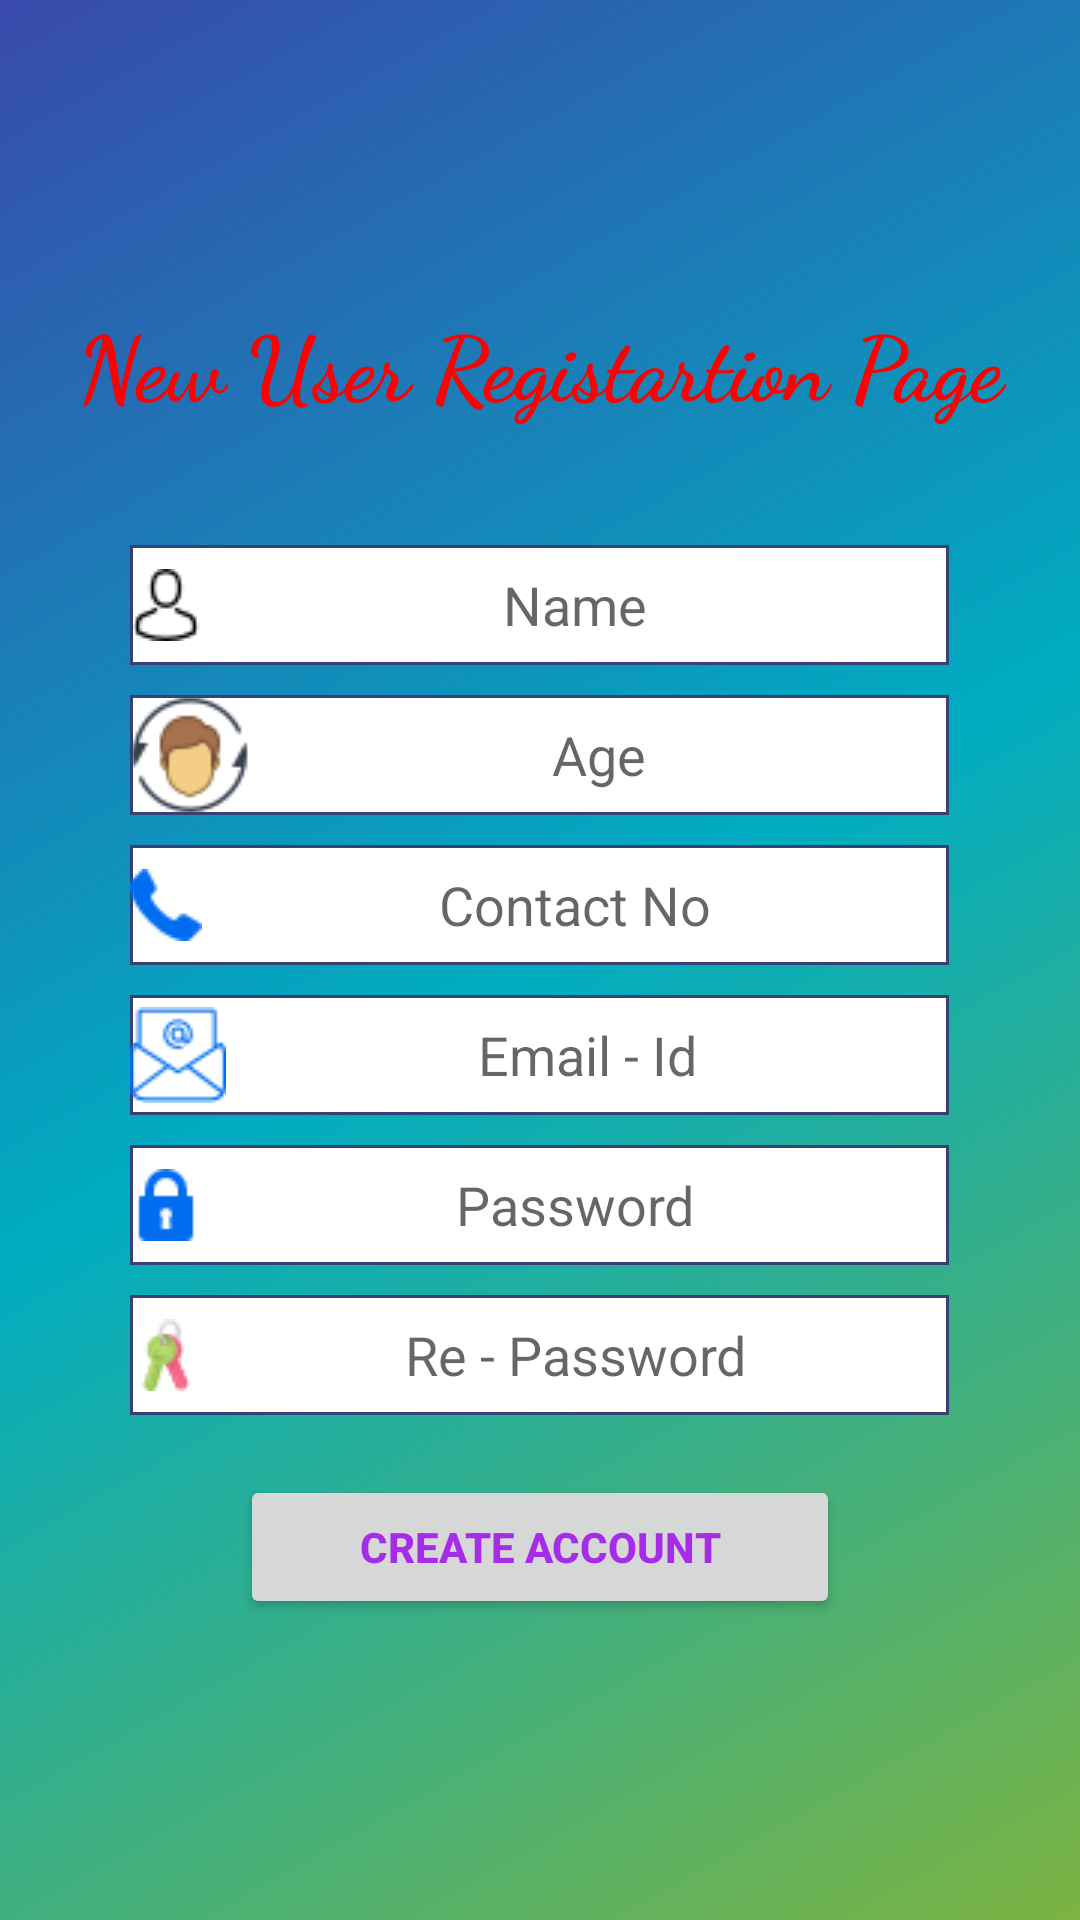

This screen was rendered from an Android layout file. Write that file and the resources it references.
<!-- AndroidManifest.xml: application theme AppTheme -->
<!-- res/layout/activity_register.xml -->
<LinearLayout xmlns:android="http://schemas.android.com/apk/res/android"
    android:id="@+id/l2"
    android:layout_width="match_parent"
    android:layout_height="match_parent"
    android:background="@drawable/backgroung"
    android:gravity="center"
    android:orientation="vertical">

    <TextView
        android:id="@+id/tv1"
        android:layout_width="match_parent"
        android:layout_height="wrap_content"
        android:layout_marginBottom="30dp"
        android:fontFamily="cursive"
        android:text="New User Registartion Page"
        android:textAlignment="center"
        android:textColor="#F00"
        android:textSize="30sp"
        android:textStyle="bold" />

    <EditText
        android:id="@+id/reg_name"
        android:layout_width="wrap_content"
        android:layout_height="40dp"
        android:layout_marginTop="10dp"
        android:background="@drawable/editable_shape"
        android:drawableLeft="@drawable/avatar"
        android:ems="13"
        android:gravity="center"
        android:hint="Name"
        android:imeOptions="actionNext"
        android:inputType="textPersonName" />

    <EditText
        android:id="@+id/reg_age"
        android:layout_width="wrap_content"
        android:layout_height="40dp"
        android:layout_marginTop="10dp"
        android:background="@drawable/editable_shape"
        android:drawableLeft="@drawable/age"
        android:ems="13"
        android:gravity="center"
        android:hint="Age"
        android:imeOptions="actionNext"
        android:inputType="number" />

    <EditText
        android:id="@+id/reg_cno"
        android:layout_width="wrap_content"
        android:layout_height="40dp"
        android:layout_marginTop="10dp"
        android:background="@drawable/editable_shape"
        android:drawableLeft="@drawable/phone"
        android:ems="13"
        android:gravity="center"
        android:hint="Contact No"
        android:imeOptions="actionNext"
        android:inputType="phone" />

    <EditText
        android:id="@+id/reg_email"
        android:layout_width="wrap_content"
        android:layout_height="40dp"
        android:layout_marginTop="10dp"
        android:background="@drawable/editable_shape"
        android:drawableLeft="@drawable/mail"
        android:ems="13"
        android:gravity="center"
        android:hint="Email - Id"
        android:imeOptions="actionNext"
        android:inputType="textEmailAddress" />

    <EditText
        android:id="@+id/reg_pass"
        android:layout_width="wrap_content"
        android:layout_height="40dp"
        android:layout_marginTop="10dp"
        android:background="@drawable/editable_shape"
        android:drawableLeft="@drawable/lock"
        android:ems="13"
        android:gravity="center"
        android:hint="Password"
        android:imeOptions="actionNext"
        android:inputType="textPassword" />

    <EditText
        android:id="@+id/reg_re_pass"
        android:layout_width="wrap_content"
        android:layout_height="40dp"
        android:layout_marginTop="10dp"
        android:background="@drawable/editable_shape"
        android:drawableLeft="@drawable/password"
        android:ems="13"
        android:gravity="center"
        android:hint="Re - Password"
        android:imeOptions="actionNext"
        android:inputType="textPassword" />

    <Button
        android:id="@+id/reg_button"
        android:layout_width="200dp"
        android:layout_height="wrap_content"
        android:layout_marginTop="20dp"
        android:onClick="registerUser"
        android:text="Create Account"
        android:textColor="#a72ce9"
        android:textStyle="bold" />


</LinearLayout>
<!-- resources referenced by this layout -->
<resources>
  <!-- drawable age: png bitmap (drawable, 2301 bytes) -->
  <!-- drawable avatar: png bitmap (drawable, 675 bytes) -->
  <!-- drawable backgroung (drawable) -->
  <?xml version="1.0" encoding="utf-8"?>
  <selector xmlns:android="http://schemas.android.com/apk/res/android">
      <item>
          <shape>
              <gradient android:angle="135" android:centerColor="#00ACC1" android:endColor="#3949AB" android:startColor="#7CB342" />
          </shape>
      </item>
  
  </selector>
  <!-- drawable editable_shape (drawable) -->
  <?xml version="1.0" encoding="utf-8"?>
  <shape xmlns:android="http://schemas.android.com/apk/res/android"
      android:shape="rectangle">
  
  <solid
      android:color="#fff">
  </solid>
      <stroke
          android:color="#374176"
          android:width="1dp">
  
      </stroke>
  </shape>
  <!-- drawable lock: png bitmap (drawable, 544 bytes) -->
  <!-- drawable mail: png bitmap (drawable, 1505 bytes) -->
  <!-- drawable password: png bitmap (drawable, 1131 bytes) -->
  <!-- drawable phone: png bitmap (drawable, 798 bytes) -->
  <style name="AppTheme" parent="Base.Theme.AppCompat.Light.DarkActionBar">
          
          <item name="colorPrimary">@color/colorPrimary</item>
          <item name="colorPrimaryDark">@color/colorPrimaryDark</item>
          <item name="colorAccent">@color/colorAccent</item>
      </style>
  <color name="colorPrimary">#1565C0</color>
  <color name="colorPrimaryDark">#3700B3</color>
  <color name="colorAccent">#03DAC5</color>
</resources>
